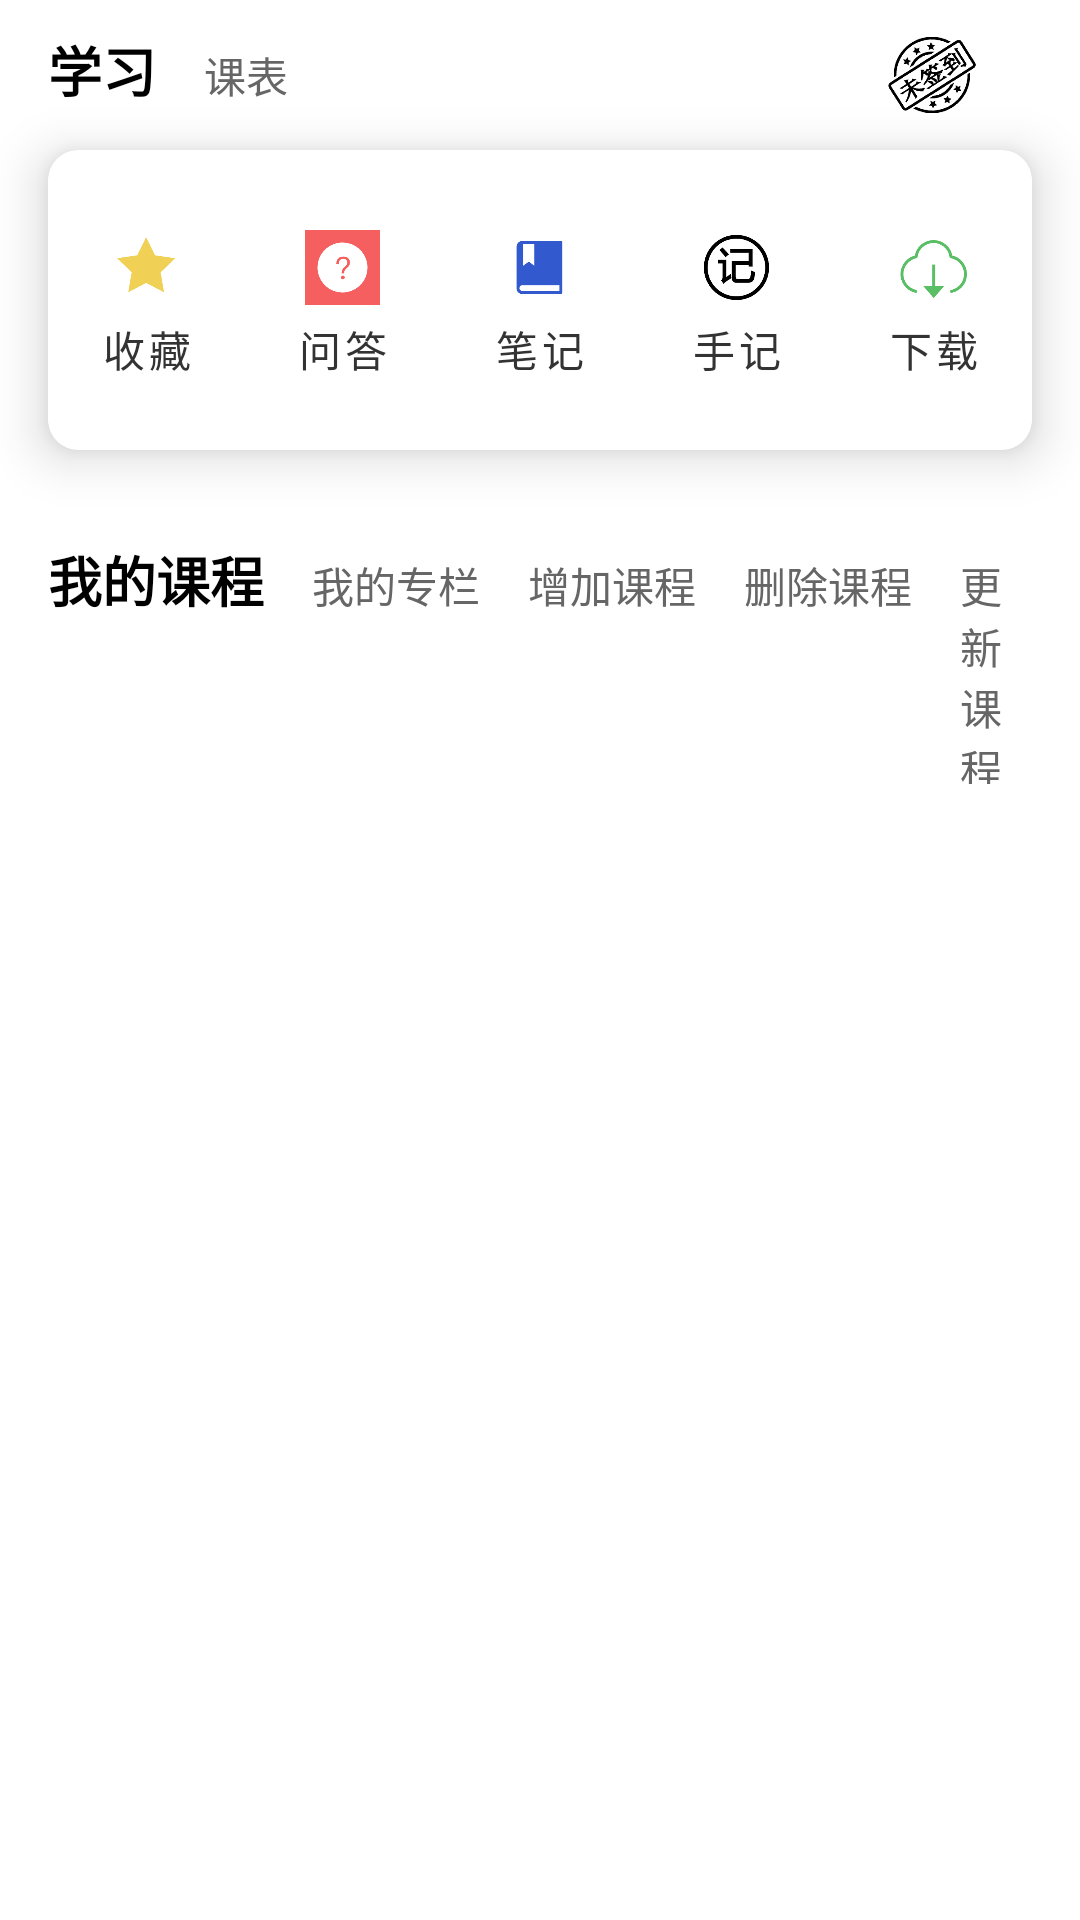

Android layout source for this screen:
<!-- AndroidManifest.xml: application theme Theme.Apfirst -->
<!-- res/layout/fragment_study.xml -->
<?xml version="1.0" encoding="utf-8"?>
<LinearLayout xmlns:android="http://schemas.android.com/apk/res/android"
    xmlns:app="http://schemas.android.com/apk/res-auto"
    android:orientation="vertical"
    android:layout_width="match_parent"
    android:layout_height="match_parent">

    
    <LinearLayout
        android:orientation="horizontal"
        android:layout_width="match_parent"
        android:layout_height="wrap_content"
        android:layout_marginLeft="16dp"
        android:layout_marginRight="16dp"
        android:paddingTop="10dp"
        android:layout_marginBottom="10dp">

        <TextView
            android:id="@+id/tab_study"
            android:layout_width="wrap_content"
            android:layout_height="wrap_content"
            android:textStyle="bold"
            android:textColor="#000000"
            android:text="学习"
            android:textSize="18dp" />

        <TextView
            android:id="@+id/tab_stable"
            android:layout_width="wrap_content"
            android:layout_height="wrap_content"
            android:textStyle="normal"
            android:textColor="#666666"
            android:text="课表"
            android:textSize="14dp"
            android:layout_marginLeft="16dp" />

        <View
            android:layout_width="0dp"
            android:layout_height="match_parent"
            android:layout_weight="1" />

        <ImageView
            android:id="@+id/btn_sign"
            android:layout_width="wrap_content"
            android:layout_height="30dp"
            android:src="@drawable/no_sign_in"
            android:layout_gravity="right"
            android:scaleType="centerInside" />
    </LinearLayout>

    
    <androidx.cardview.widget.CardView
        android:layout_width="match_parent"
        android:layout_height="100dp"
        android:layout_marginLeft="16dp"
        android:layout_marginRight="16dp"
        app:cardBackgroundColor="@color/white"
        app:cardCornerRadius="10dp"
        app:cardElevation="10dp">

        <LinearLayout
            android:orientation="horizontal"
            android:layout_width="match_parent"
            android:layout_height="match_parent">

            <com.google.android.material.button.MaterialButton
                style="@style/Widget.MaterialComponents.Button.UnelevatedButton"
                android:id="@+id/item_collection"
                android:layout_width="0dp"
                android:layout_height="match_parent"
                android:layout_weight="1"
                android:backgroundTint="@color/white"
                android:text="收藏"
                android:textColor="#333333"
                app:iconGravity="textTop"
                app:icon="@drawable/collection"
                app:iconSize="25dp"
                app:iconTint="@null" />

            <com.google.android.material.button.MaterialButton
                style="@style/Widget.MaterialComponents.Button.UnelevatedButton"
                android:id="@+id/item_question"
                android:layout_width="0dp"
                android:layout_height="match_parent"
                android:layout_weight="1"
                android:backgroundTint="@color/white"
                android:text="问答"
                android:textColor="#333333"
                app:iconGravity="textTop"
                app:icon="@drawable/question"
                app:iconSize="25dp"
                app:iconTint="@null" />

            <com.google.android.material.button.MaterialButton
                style="@style/Widget.MaterialComponents.Button.UnelevatedButton"
                android:id="@+id/item_note"
                android:layout_width="0dp"
                android:layout_height="match_parent"
                android:layout_weight="1"
                android:backgroundTint="@color/white"
                android:text="笔记"
                android:textColor="#333333"
                app:iconGravity="textTop"
                app:icon="@drawable/note"
                app:iconSize="25dp"
                app:iconTint="@null" />

            <com.google.android.material.button.MaterialButton
                style="@style/Widget.MaterialComponents.Button.UnelevatedButton"
                android:id="@+id/item_handle_note"
                android:layout_width="0dp"
                android:layout_height="match_parent"
                android:layout_weight="1"
                android:backgroundTint="@color/white"
                android:text="手记"
                android:textColor="#333333"
                app:iconGravity="textTop"
                app:icon="@drawable/handle_note"
                app:iconSize="25dp"
                app:iconTint="@null" />

            <com.google.android.material.button.MaterialButton
                style="@style/Widget.MaterialComponents.Button.UnelevatedButton"
                android:id="@+id/item_download"
                android:layout_width="0dp"
                android:layout_height="match_parent"
                android:layout_weight="1"
                android:backgroundTint="@color/white"
                android:text="下载"
                android:textColor="#333333"
                app:iconGravity="textTop"
                app:icon="@drawable/download"
                app:iconSize="25dp"
                app:iconTint="@null" />
        </LinearLayout>
    </androidx.cardview.widget.CardView>

    
    <LinearLayout
        android:orientation="horizontal"
        android:layout_width="match_parent"
        android:layout_height="wrap_content"
        android:layout_marginLeft="16dp"
        android:layout_marginRight="16dp"
        android:paddingTop="10dp"
        android:layout_marginBottom="10dp"
        android:layout_marginTop="20dp">

        <TextView
            android:id="@+id/tab_course"
            android:layout_width="wrap_content"
            android:layout_height="wrap_content"
            android:textStyle="bold"
            android:textColor="#000000"
            android:text="我的课程"
            android:textSize="18dp" />

        <TextView
            android:id="@+id/tab_article"
            android:layout_width="wrap_content"
            android:layout_height="wrap_content"
            android:textStyle="normal"
            android:textColor="#666666"
            android:text="我的专栏"
            android:textSize="14dp"
            android:layout_marginLeft="16dp" />

        <TextView
            android:id="@+id/tab_add_course"
            android:layout_width="wrap_content"
            android:layout_height="wrap_content"
            android:textStyle="normal"
            android:textColor="#666666"
            android:text="增加课程"
            android:textSize="14dp"
            android:layout_marginLeft="16dp" />

        <TextView
            android:id="@+id/tab_delete_course"
            android:layout_width="wrap_content"
            android:layout_height="wrap_content"
            android:textStyle="normal"
            android:textColor="#666666"
            android:text="删除课程"
            android:textSize="14dp"
            android:layout_marginLeft="16dp" />

        <TextView
            android:id="@+id/tab_update_course"
            android:layout_width="wrap_content"
            android:layout_height="wrap_content"
            android:textStyle="normal"
            android:textColor="#666666"
            android:text="更新课程"
            android:textSize="14dp"
            android:layout_marginLeft="16dp" />
    </LinearLayout>

    <androidx.recyclerview.widget.RecyclerView
        android:id="@+id/recycler_view"
        android:layout_width="match_parent"
        android:layout_height="match_parent"
        android:layout_marginTop="10dp"
        android:paddingLeft="10dp"
        android:paddingRight="10dp" />
</LinearLayout>
<!-- resources referenced by this layout -->
<resources>
  <!-- drawable collection: png bitmap (drawable-xxhdpi, 2533 bytes) -->
  <!-- drawable download: png bitmap (drawable-xxhdpi, 3568 bytes) -->
  <!-- drawable handle_note: png bitmap (drawable-xxhdpi, 4186 bytes) -->
  <!-- drawable no_sign_in: png bitmap (drawable-xxhdpi, 7077 bytes) -->
  <!-- drawable note: png bitmap (drawable-xxhdpi, 2284 bytes) -->
  <!-- drawable question: png bitmap (drawable-xxhdpi, 2750 bytes) -->
  <style name="Theme.Apfirst" parent="Theme.MaterialComponents.Light.NoActionBar">
          
          <item name="colorPrimary">@color/purple_500</item>
          <item name="colorPrimaryVariant">@color/purple_700</item>
          <item name="colorOnPrimary">@color/white</item>
          
          <item name="colorSecondary">@color/teal_200</item>
          <item name="colorSecondaryVariant">@color/teal_700</item>
          <item name="colorOnSecondary">@color/black</item>
          
          <item name="android:statusBarColor">?attr/colorPrimaryVariant</item>
          
      </style>
  <!-- not gathered from this repository: default colours our renderer supplied (Android Studio template values) -->
  <color name="purple_500">#FF6200EE</color>
  <color name="purple_700">#FF3700B3</color>
  <color name="teal_200">#FF03DAC5</color>
  <color name="teal_700">#FF018786</color>
  <color name="black">#FF000000</color>
  <color name="white">#FFFFFFFF</color>
</resources>
